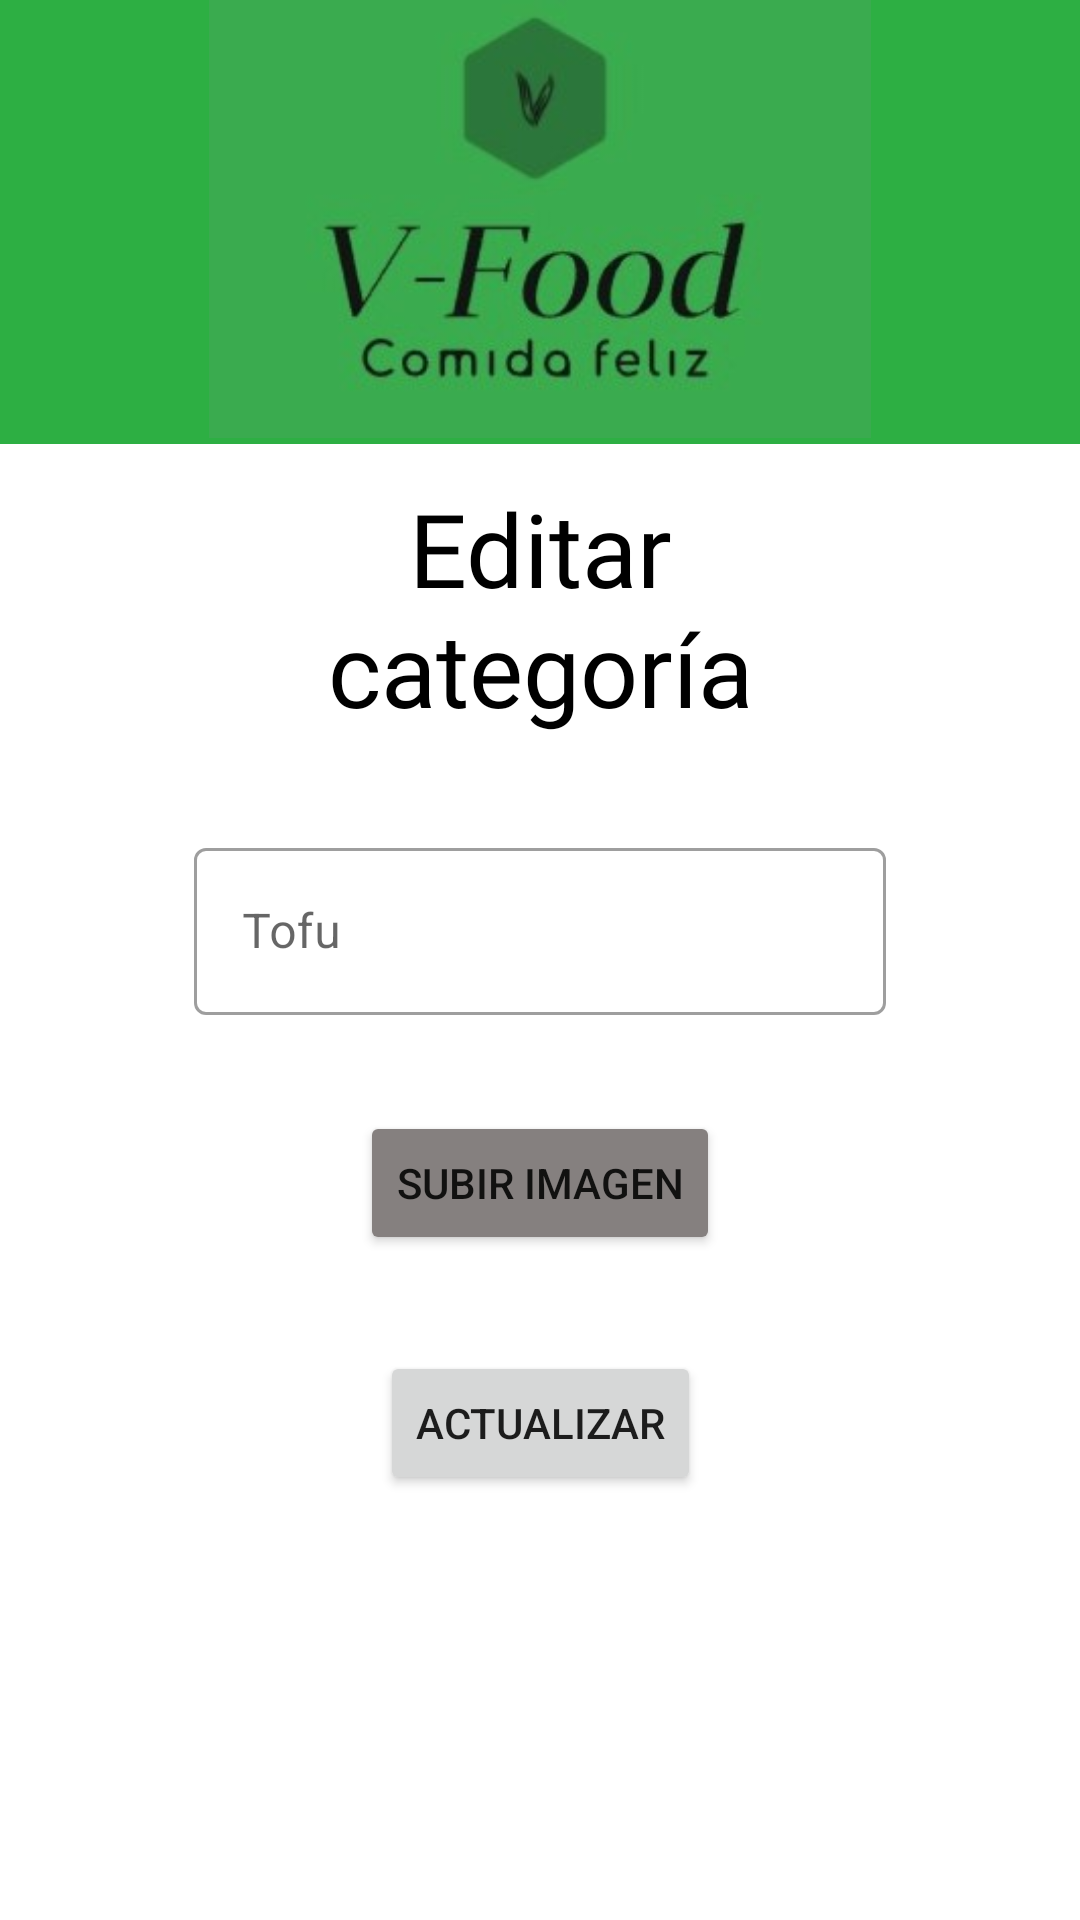

This screen was rendered from an Android layout file. Write that file and the resources it references.
<!-- AndroidManifest.xml: application theme Theme.VFoodApplication -->
<!-- res/layout/activity_category_update.xml -->
<?xml version="1.0" encoding="utf-8"?>
<androidx.constraintlayout.widget.ConstraintLayout xmlns:android="http://schemas.android.com/apk/res/android"
    xmlns:app="http://schemas.android.com/apk/res-auto"
    xmlns:tools="http://schemas.android.com/tools"
    android:layout_width="match_parent"
    android:layout_height="match_parent"
    tools:context=".CategoryUpdate">

    <androidx.constraintlayout.widget.Guideline
        android:id="@+id/guideline8"
        android:layout_width="wrap_content"
        android:layout_height="wrap_content"
        android:orientation="vertical"
        app:layout_constraintGuide_percent="0.18" />

    <androidx.constraintlayout.widget.Guideline
        android:id="@+id/guideline9"
        android:layout_width="wrap_content"
        android:layout_height="wrap_content"
        android:orientation="vertical"
        app:layout_constraintGuide_percent="0.82" />

    <androidx.constraintlayout.widget.Guideline
        android:id="@+id/guideline10"
        android:layout_width="wrap_content"
        android:layout_height="wrap_content"
        android:orientation="horizontal"
        app:layout_constraintGuide_percent="0.2" />

    <androidx.constraintlayout.widget.Guideline
        android:id="@+id/guideline11"
        android:layout_width="wrap_content"
        android:layout_height="wrap_content"
        android:orientation="horizontal"
        app:layout_constraintGuide_percent="0.95" />

    <androidx.constraintlayout.widget.Guideline
        android:id="@+id/guideline12"
        android:layout_width="wrap_content"
        android:layout_height="wrap_content"
        android:orientation="vertical"
        app:layout_constraintGuide_percent="0.0" />

    <androidx.constraintlayout.widget.Guideline
        android:id="@+id/guideline13"
        android:layout_width="wrap_content"
        android:layout_height="wrap_content"
        android:orientation="vertical"
        app:layout_constraintGuide_percent="1.0" />

    <LinearLayout
        android:id="@+id/linearLayout"
        android:layout_width="483dp"
        android:layout_height="148dp"
        android:background="#2DAF43"
        android:orientation="horizontal"
        android:visibility="visible"
        app:layout_constraintBottom_toTopOf="@+id/guideline10"
        app:layout_constraintStart_toStartOf="parent"
        app:layout_constraintTop_toTopOf="parent"
        app:layout_constraintVertical_bias="0.0">

    </LinearLayout>

    <ImageView
        android:id="@+id/imageView5"
        android:layout_width="266dp"
        android:layout_height="146dp"
        android:layout_weight="1"
        app:layout_constraintEnd_toEndOf="parent"
        app:layout_constraintStart_toStartOf="@+id/guideline12"
        app:layout_constraintTop_toTopOf="parent"
        app:srcCompat="@drawable/v_food" />

    <TextView
        android:id="@+id/textView"
        android:layout_width="0dp"
        android:layout_height="wrap_content"
        android:layout_marginTop="32dp"
        android:autoText="false"
        android:ellipsize="none"
        android:fontFamily="@font/alata"
        android:soundEffectsEnabled="false"
        android:text="Editar categoría"
        android:textAlignment="center"
        android:textColor="#000000"
        android:textSize="34sp"
        app:layout_constraintEnd_toStartOf="@+id/guideline9"
        app:layout_constraintHorizontal_bias="0.493"
        app:layout_constraintStart_toStartOf="@+id/guideline8"
        app:layout_constraintTop_toTopOf="@+id/guideline10" />

    <com.google.android.material.textfield.TextInputLayout
        android:id="@+id/til_category_name"
        style="@style/Widget.MaterialComponents.TextInputLayout.OutlinedBox"
        android:layout_width="0dp"
        android:layout_height="wrap_content"
        android:layout_marginTop="32dp"
        app:layout_constraintEnd_toStartOf="@+id/guideline9"
        app:layout_constraintStart_toStartOf="@+id/guideline8"
        app:layout_constraintTop_toBottomOf="@+id/textView">

        <com.google.android.material.textfield.TextInputEditText
            android:layout_width="match_parent"
            android:layout_height="wrap_content"
            android:drawableStart="@drawable/icons8_planta_bajo_el_sol_30"
            android:hint="@string/TXT_tofu" />
    </com.google.android.material.textfield.TextInputLayout>

    <Button
        android:id="@+id/btn_category_update_upload"
        android:layout_width="wrap_content"
        android:layout_height="wrap_content"
        android:layout_marginTop="32dp"
        android:backgroundTint="#85807F"
        android:text="@string/BTN_upload"
        app:icon="@android:drawable/ic_menu_upload"
        app:layout_constraintEnd_toStartOf="@+id/guideline9"
        app:layout_constraintStart_toStartOf="@+id/guideline8"
        app:layout_constraintTop_toBottomOf="@+id/til_category_name" />

    <Button
        android:id="@+id/btn_category_update"
        android:layout_width="wrap_content"
        android:layout_height="wrap_content"
        android:layout_marginTop="32dp"
        android:text="@string/BTN_update"
        app:layout_constraintEnd_toStartOf="@+id/guideline9"
        app:layout_constraintStart_toStartOf="@+id/guideline8"
        app:layout_constraintTop_toBottomOf="@+id/btn_category_update_upload" />

</androidx.constraintlayout.widget.ConstraintLayout>
<!-- resources referenced by this layout -->
<resources>
  <!-- drawable v_food: jpg bitmap (drawable, 8537 bytes) -->
  <string name="BTN_update">Actualizar</string>
  
      //Subir imagen
  <string name="BTN_upload">Subir imagen</string>
  
      //Producto
  <string name="TXT_tofu">Tofu</string>
  <style name="Theme.VFoodApplication" parent="Theme.MaterialComponents.DayNight.DarkActionBar">
          
          <item name="colorPrimary">@color/purple_500</item>
          <item name="colorPrimaryVariant">@color/purple_700</item>
          <item name="colorOnPrimary">@color/white</item>
          
          <item name="colorSecondary">@color/teal_200</item>
          <item name="colorSecondaryVariant">@color/teal_700</item>
          <item name="colorOnSecondary">@color/black</item>
          
          <item name="android:statusBarColor" tools:targetApi="l">?attr/colorPrimaryVariant</item>
          
      </style>
  <color name="purple_500">#6750A4</color>
  <color name="purple_700">#FF3700B3</color>
  <color name="white">#FFFFFFFF</color>
  <color name="teal_200">#FF000000</color>
  <color name="teal_700">#FF018786</color>
  <color name="black">#FF000000</color>
</resources>
